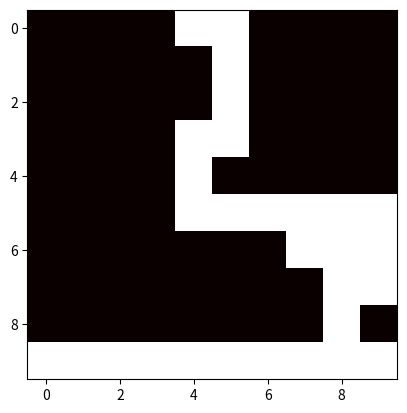

Source code (Python):
import random
import numpy as np
import matplotlib.pyplot as plt

feldgröße =10
# feld = feld da 10 x 10 ist un initial mit 0 gefüllt wird
feld = np.zeros((feldgröße, feldgröße))
xachse=random.randint(0, 9)
yachse=0

feld[yachse][xachse]=1


def feldmalen():
    global yachse,xachse,mach


    if xachse>0 and xachse < 9 and yachse<9:
        wert = random.random()
        if wert < 0.26:
            print("rechts")
            yachse=yachse
            xachse=xachse+1

            feld[yachse][xachse]=1


        if wert < 0.51 and wert > 0.25:
            print("links")
            yachse = yachse
            xachse = xachse -1

            feld[yachse][xachse] = 1

        if wert < 0.76 and wert > 0.50:
            print("gleich")
            yachse = yachse
            xachse = xachse

            feld[yachse][xachse] = 1

        if wert <= 1 and wert > 0.75:
            print("drunter")
            yachse = yachse+1
            xachse = xachse

            feld[yachse][xachse] = 1
        mach =mach+1

    if xachse==0 and yachse<9:
        wert = random.random()
        if wert < 0.34:
            print("rechts2")
            yachse = yachse
            xachse = xachse + 1

            feld[yachse][xachse] = 1

        if wert < 0.67 and wert >0.33:
            print("drunter2")
            yachse = yachse+1
            xachse = xachse

            feld[yachse][xachse] = 1

        if wert <= 1 and wert >0.66:
            print("gleich2")
            yachse = yachse
            xachse = xachse

            feld[yachse][xachse] = 1
    mach=mach+1

    if xachse==9 and yachse<9:
        wert = random.random()
        if wert < 0.34:
            print("links3")
            yachse = yachse
            xachse = xachse -1

            feld[yachse][xachse] = 1

        if wert < 0.67 and wert >0.33:
            print("drunter3")
            yachse = yachse+1
            xachse = xachse

            feld[yachse][xachse] = 1

        if wert <= 1 and wert >0.66:
            print("gleich3")
            yachse = yachse
            xachse = xachse

            feld[yachse][xachse] = 1
    mach=mach+1

    if yachse== 9:
        if xachse==0:
            wert = random.random()

            if wert < 0.67 and wert > 0.33:
                print("rechts2")
                yachse = yachse
                xachse = xachse + 1

                feld[yachse][xachse] = 1

            if wert <= 1 and wert > 0.66:
                print("gleich3")
                yachse = yachse
                xachse = xachse

                feld[yachse][xachse] = 1
        mach = mach + 1

        if xachse==9:
            wert = random.random()
            if wert < 0.34:
                print("links3")
                yachse = yachse
                xachse = xachse - 1

                feld[yachse][xachse] = 1

            if wert <= 1 and wert > 0.66:
                print("gleich3")
                yachse = yachse
                xachse = xachse

                feld[yachse][xachse] = 1
        mach = mach + 1


        if xachse>0 and xachse<9:

            wert = random.random()
            if wert < 0.34:
                print("links3")
                yachse = yachse
                xachse = xachse - 1

                feld[yachse][xachse] = 1

            if wert < 0.67 and wert >0.33:
                print("rechts2")
                yachse = yachse
                xachse = xachse + 1

                feld[yachse][xachse] = 1



            if wert <= 1 and wert > 0.66:
                print("gleich3")
                yachse = yachse
                xachse = xachse

                feld[yachse][xachse] = 1
        mach = mach + 1


def feldausgeben():
    global feld
    plt.imshow(feld, cmap='hot')
    plt.show()


# anzeigen des ersten initialen punktes
feldausgeben()
#---------------------------------------
#start des algos
mach = 1

while mach<1000000:
 feldmalen()
 print(yachse,xachse)



feldausgeben()